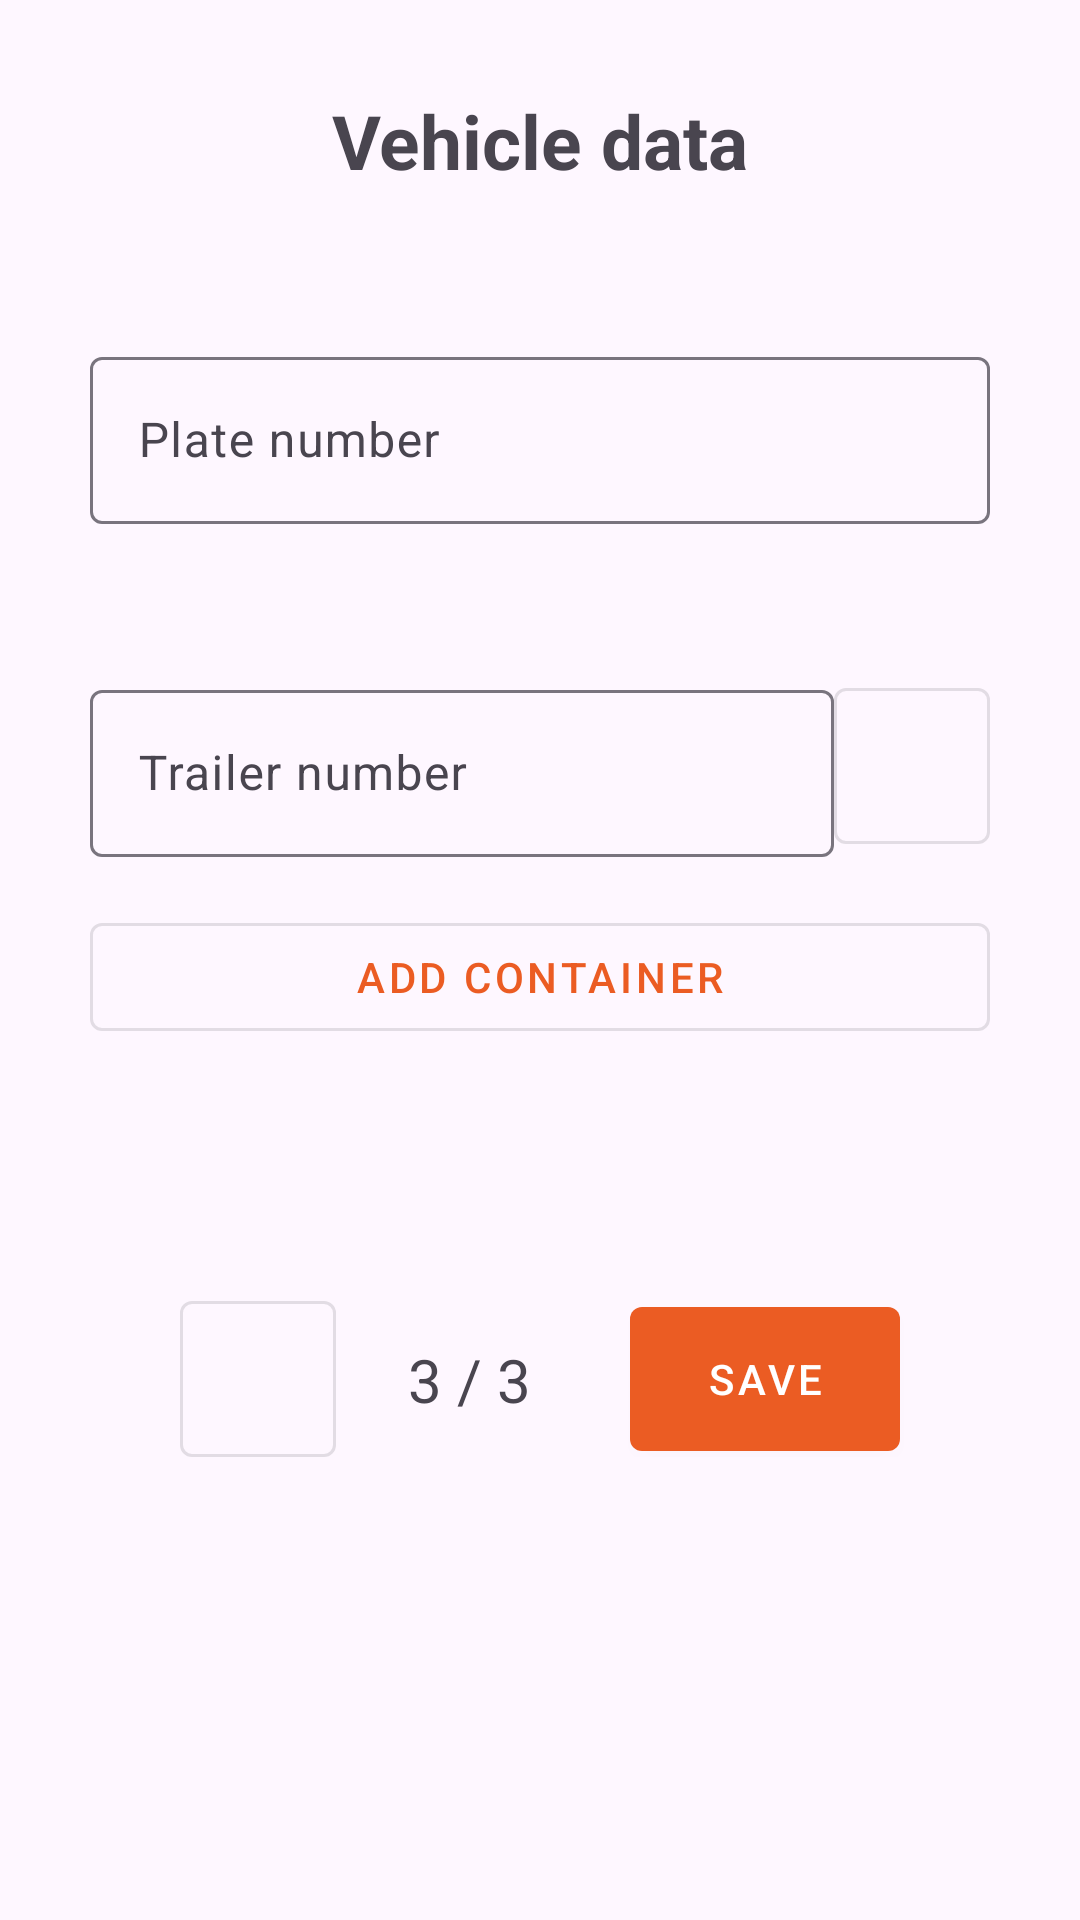

Android layout source for this screen:
<!-- AndroidManifest.xml: application theme Theme.Epp_Project -->
<!-- res/layout/fragment_vehicle_data.xml -->
<?xml version="1.0" encoding="utf-8"?>
<ScrollView
    xmlns:android="http://schemas.android.com/apk/res/android"
    xmlns:tools="http://schemas.android.com/tools"
    android:layout_width="match_parent"
    android:layout_height="match_parent"
    xmlns:app="http://schemas.android.com/apk/res-auto"
    tools:context=".Ui.Gate.RegisterArrival.FormScreens.VehicleDataFragment">
<androidx.constraintlayout.widget.ConstraintLayout
    android:layout_width="match_parent"
    android:layout_height="wrap_content"
    android:padding="30dp">


    <TextView
        android:id="@+id/title"
        android:layout_width="match_parent"
        android:layout_height="wrap_content"
        android:gravity="center"
        android:text="@string/vehicle_data"
        android:textSize="25sp"
        android:textStyle="bold"
        app:layout_constraintEnd_toEndOf="parent"
        app:layout_constraintStart_toStartOf="parent"
        app:layout_constraintTop_toTopOf="parent" />

    <com.google.android.material.textfield.TextInputLayout
        android:id="@+id/plate_no"
        style="@style/Widget.Material3.TextInputLayout.OutlinedBox"
        android:layout_width="match_parent"
        android:layout_height="wrap_content"
        android:layout_marginTop="50dp"
        android:hint="@string/plate_number"
        app:layout_constraintEnd_toEndOf="parent"
        app:layout_constraintStart_toStartOf="parent"
        app:layout_constraintTop_toBottomOf="@+id/title">

        <com.google.android.material.textfield.TextInputEditText
            android:layout_width="match_parent"
            android:layout_height="match_parent" />
    </com.google.android.material.textfield.TextInputLayout>

    <com.google.android.material.textfield.TextInputLayout
        android:id="@+id/trailer_no"
        style="@style/Widget.Material3.TextInputLayout.OutlinedBox"
        android:layout_width="0dp"
        android:layout_height="wrap_content"
        android:layout_marginTop="50dp"
        android:hint="@string/trailer_number"
        app:layout_constraintEnd_toStartOf="@+id/add_trailer"
        app:layout_constraintStart_toStartOf="parent"
        app:layout_constraintTop_toBottomOf="@+id/plate_no">

        <com.google.android.material.textfield.TextInputEditText
            android:layout_width="match_parent"
            android:layout_height="match_parent" />
    </com.google.android.material.textfield.TextInputLayout>

    <com.google.android.material.button.MaterialButton
        android:id="@+id/add_trailer"
        style="@style/Widget.MaterialComponents.Button.OutlinedButton"
        android:layout_width="52dp"
        android:layout_height="52dp"
        android:insetLeft="0dp"
        android:insetTop="0dp"
        android:insetRight="0dp"
        android:insetBottom="0dp"
        android:visibility="visible"
        app:icon="@drawable/ic_add_24"
        app:iconGravity="textStart"
        app:iconPadding="0dp"
        app:layout_constraintBottom_toBottomOf="@+id/trailer_no"
        app:layout_constraintEnd_toEndOf="parent"
        app:layout_constraintTop_toTopOf="@+id/trailer_no" />

    <com.google.android.material.chip.ChipGroup
        android:id="@+id/trailers"
        android:layout_width="match_parent"
        android:layout_height="wrap_content"
        android:padding="8dp"
        app:chipSpacing="8dp"
        app:layout_constraintTop_toBottomOf="@+id/trailer_no"
        app:singleLine="false"
        tools:layout_editor_absoluteX="30dp" />


    <com.google.android.material.button.MaterialButton
        android:id="@+id/add_container"
        style="@style/Widget.MaterialComponents.Button.OutlinedButton"
        android:layout_width="match_parent"
        android:layout_height="wrap_content"
        android:text="@string/add_container"
        android:visibility="visible"
        app:icon="@drawable/ic_add_24"
        app:layout_constraintEnd_toEndOf="parent"
        app:layout_constraintStart_toStartOf="parent"
        app:layout_constraintTop_toBottomOf="@+id/trailers" />

    <com.google.android.material.chip.ChipGroup
        android:id="@+id/containers"
        android:layout_width="match_parent"
        android:layout_height="wrap_content"
        android:padding="8dp"
        app:chipSpacing="8dp"
        app:layout_constraintTop_toBottomOf="@+id/add_container"
        app:singleLine="false"
        tools:layout_editor_absoluteX="30dp" />

    <com.google.android.material.button.MaterialButton
        android:id="@+id/previous_screen"
        style="@style/Widget.MaterialComponents.Button.OutlinedButton"
        android:layout_width="52dp"
        android:layout_height="52dp"
        android:layout_marginStart="30dp"
        android:insetLeft="0dp"
        android:insetTop="0dp"
        android:insetRight="0dp"
        android:insetBottom="0dp"
        android:visibility="visible"
        app:icon="@drawable/ic_back_arrow"
        app:iconGravity="textStart"
        app:iconPadding="0dp"
        app:layout_constraintBottom_toBottomOf="@+id/save"
        app:layout_constraintStart_toStartOf="parent"
        app:layout_constraintTop_toTopOf="@+id/save" />

    <TextView
        android:id="@+id/screens_count"
        android:layout_width="wrap_content"
        android:layout_height="wrap_content"
        android:layout_marginEnd="9dp"
        android:text="3 / 3"
        android:textSize="20sp"
        app:layout_constraintBottom_toBottomOf="@+id/save"
        app:layout_constraintEnd_toEndOf="@+id/save"
        app:layout_constraintEnd_toStartOf="@+id/save"
        app:layout_constraintStart_toEndOf="@+id/previous_screen"
        app:layout_constraintTop_toTopOf="@+id/save" />

    <com.google.android.material.button.MaterialButton
        android:id="@+id/save"
        style="@style/Widget.MaterialComponents.Button"
        android:layout_width="90dp"
        android:layout_height="wrap_content"
        android:layout_marginTop="70dp"
        android:layout_marginEnd="30dp"
        android:insetLeft="0dp"
        android:insetTop="0dp"
        android:insetRight="0dp"
        android:insetBottom="0dp"
        android:text="@string/save"
        app:layout_constraintEnd_toEndOf="parent"
        app:layout_constraintTop_toBottomOf="@+id/containers" />
</androidx.constraintlayout.widget.ConstraintLayout>
</ScrollView>
<!-- resources referenced by this layout -->
<resources>
  <string name="add_container">Add container</string>
  <string name="plate_number">Plate number</string>
  <string name="save">Save</string>
  <string name="trailer_number">Trailer number</string>
  <string name="vehicle_data">Vehicle data</string>
  <style name="Theme.Epp_Project" parent="Base.Theme.Epp_Project" />
  <style name="Base.Theme.Epp_Project" parent="Theme.Material3.DayNight.NoActionBar">
          
           <item name="colorPrimary">@color/orange</item>
      </style>
  <color name="orange">#eb5c23</color>
</resources>
